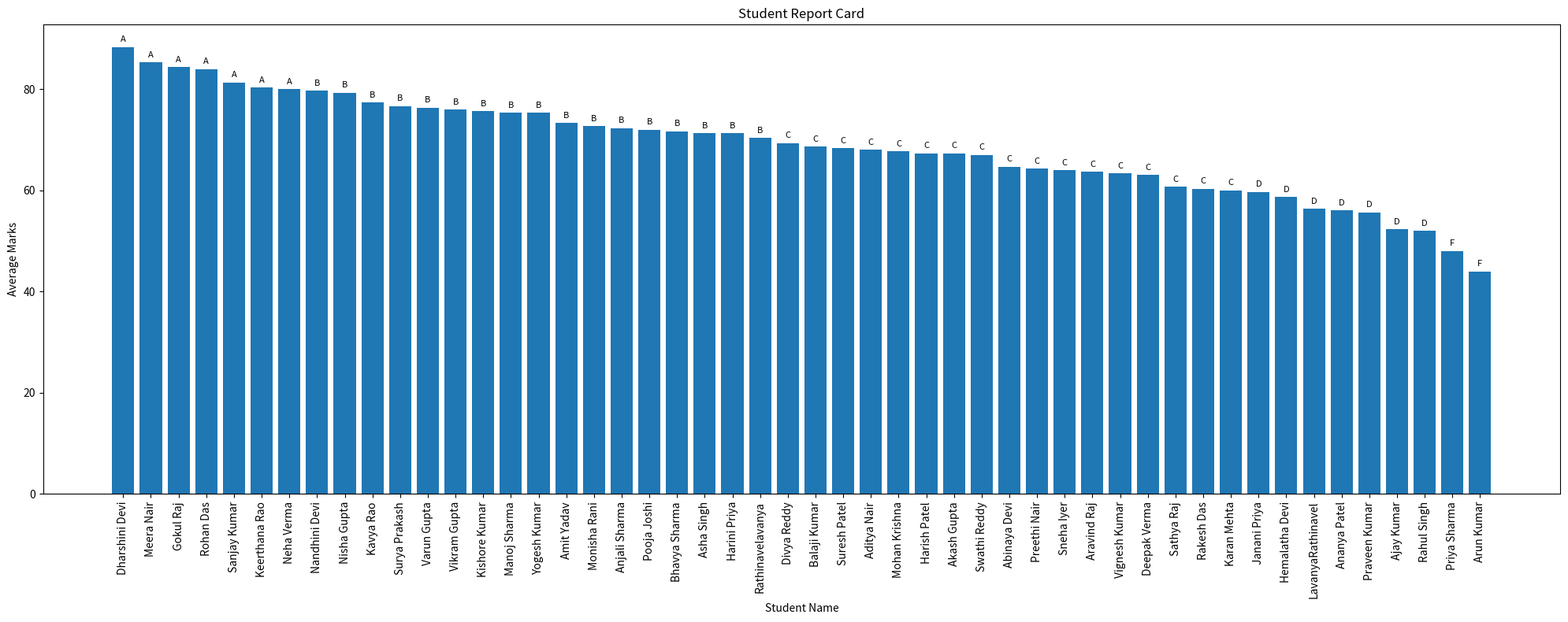
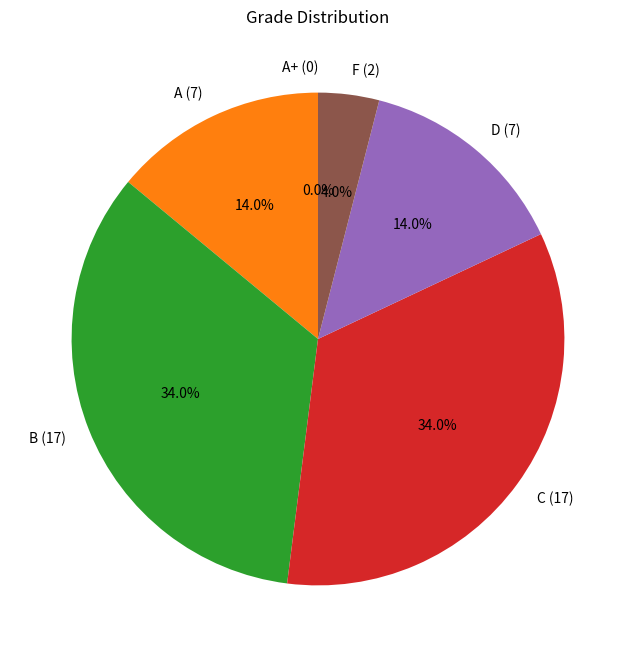
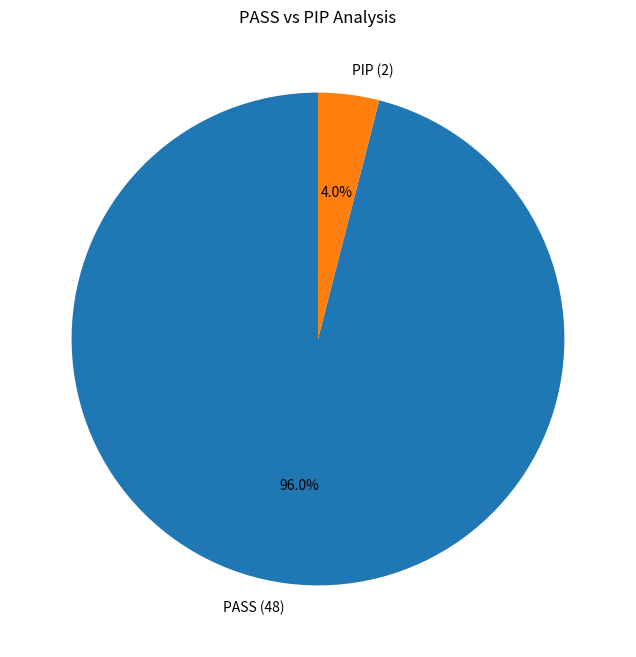
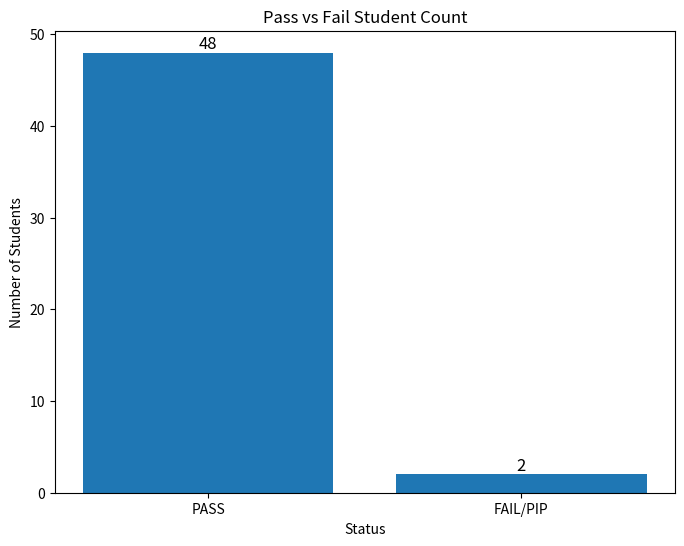

These charts were generated, in order, by the following Python code:
import matplotlib.pyplot as plt


student_names = [
    "Arun Kumar", "Priya Sharma", "Rahul Singh", "Ananya Patel",
    "Karan Mehta", "Sneha Iyer", "Aditya Nair", "Pooja Joshi",
    "Vikram Gupta", "Neha Verma", "Rohan Das", "Divya Reddy",
    "Amit Yadav", "Kavya Rao", "Sanjay Kumar", "Meera Nair",
    "Harish Patel", "Asha Singh", "Manoj Sharma", "Nisha Gupta",
    "Deepak Verma", "Swathi Reddy", "Ajay Kumar", "LavanyaRathinavel",
    "Rakesh Das", "Preethi Nair", "Suresh Patel", "Anjali Sharma",
    "Varun Gupta", "Keerthana Rao", "Gokul Raj", "Dharshini Devi",
    "Rathinavelavanya", "Praveen Kumar", "Janani Priya", "Aravind Raj",
    "Mohan Krishna", "Bhavya Sharma", "Kishore Kumar", "Nandhini Devi",
    "Vignesh Kumar", "Akash Gupta", "Harini Priya", "Yogesh Kumar",
    "Sathya Raj", "Abinaya Devi", "Balaji Kumar", "Monisha Rani",
    "Surya Prakash", "Hemalatha Devi"
]



students = []

for i in range(50):

    maths = 40 + ((i + 1) * 3) % 61
    science = 35 + ((i + 1) * 4) % 66
    english = 45 + ((i + 1) * 5) % 56

    total = maths + science + english
    average = round(total / 3, 2)

    # Grade Calculation
    if average >= 90:
        grade = "A+"
    elif average >= 80:
        grade = "A"
    elif average >= 70:
        grade = "B"
    elif average >= 60:
        grade = "C"
    elif average >= 50:
        grade = "D"
    else:
        grade = "F"

    status = "PASS"

    if average < 50:
        status = "PIP"

    students.append({
        "id": i + 1,
        "name": student_names[i],
        "maths": maths,
        "science": science,
        "english": english,
        "total": total,
        "average": average,
        "grade": grade,
        "status": status
    })


students.sort(key=lambda x: x["average"], reverse=True)

for rank, student in enumerate(students, start=1):
    student["rank"] = rank


print("=" * 130)
print(" " * 45 + "STUDENT MANAGEMENT SYSTEM")
print("=" * 130)

print(
    f"{'Rank':<6}"
    f"{'ID':<6}"
    f"{'Name':<20}"
    f"{'Maths':<8}"
    f"{'Science':<10}"
    f"{'English':<10}"
    f"{'Total':<8}"
    f"{'Average':<10}"
    f"{'Grade':<8}"
    f"{'Status':<10}"
)

print("-" * 130)

for student in students:

    print(
        f"{student['rank']:<6}"
        f"{student['id']:<6}"
        f"{student['name']:<20}"
        f"{student['maths']:<8}"
        f"{student['science']:<10}"
        f"{student['english']:<10}"
        f"{student['total']:<8}"
        f"{student['average']:<10}"
        f"{student['grade']:<8}"
        f"{student['status']:<10}"
    )


pass_count = len(
    [s for s in students if s["status"] == "PASS"]
)

pip_count = len(
    [s for s in students if s["status"] == "PIP"]
)

print("\n")
print("=" * 50)
print("CLASS SUMMARY")
print("=" * 50)

print(f"Total Students : {len(students)}")
print(f"Pass Students  : {pass_count}")
print(f"PIP Students   : {pip_count}")


names = [student["name"] for student in students]
averages = [student["average"] for student in students]
grades = [student["grade"] for student in students]

plt.figure(figsize=(20, 8))

bars = plt.bar(names, averages)

plt.title("Student Report Card")
plt.xlabel("Student Name")
plt.ylabel("Average Marks")

plt.xticks(rotation=90)

for bar, grade in zip(bars, grades):

    height = bar.get_height()

    plt.text(
        bar.get_x() + bar.get_width() / 2,
        height + 1,
        grade,
        ha='center',
        fontsize=8
    )

plt.tight_layout()
plt.show()


grade_count = {
    "A+": 0,
    "A": 0,
    "B": 0,
    "C": 0,
    "D": 0,
    "F": 0
}

for student in students:
    grade_count[student["grade"]] += 1

plt.figure(figsize=(8, 8))

plt.pie(
    grade_count.values(),
    labels=[
        f"{grade} ({count})"
        for grade, count in grade_count.items()
    ],
    autopct="%1.1f%%",
    startangle=90
)

plt.title("Grade Distribution")

plt.show()


plt.figure(figsize=(8, 8))

plt.pie(
    [pass_count, pip_count],
    labels=[
        f"PASS ({pass_count})",
        f"PIP ({pip_count})"
    ],
    autopct="%1.1f%%",
    startangle=90
)

plt.title("PASS vs PIP Analysis")

plt.show()


plt.figure(figsize=(8, 6))

bars = plt.bar(
    ["PASS", "FAIL/PIP"],
    [pass_count, pip_count]
)

plt.title("Pass vs Fail Student Count")
plt.xlabel("Status")
plt.ylabel("Number of Students")

for bar in bars:

    height = bar.get_height()

    plt.text(
        bar.get_x() + bar.get_width() / 2,
        height,
        str(int(height)),
        ha='center',
        va='bottom',
        fontsize=12
    )

plt.show()


print("\n")
print("=" * 50)
print("STUDENTS REQUIRING PIP")
print("=" * 50)

for student in students:

    if student["status"] == "PIP":

        print(
            f"{student['name']} | "
            f"Average = {student['average']} | "
            f"Grade = {student['grade']}"
        )

print("\nProgram Completed Successfully.")
